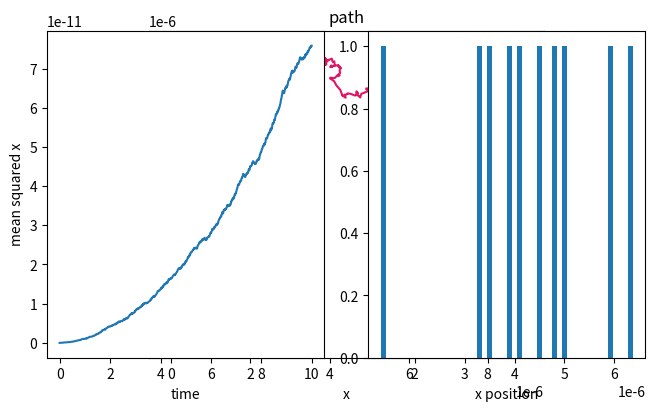

Python code for this plot:
import pandas as pd
import numpy as np
from numpy import random
import matplotlib.pyplot as plt
import math
from mpl_toolkits import mplot3d

color_list =["#3eb991","#e9a820","#e01563","#edb196","#6ecadc","#1f94ac","#ae9a6a","#ccb8a6","#343a44"]
# defining function for diffusion in 3D over time
def calculate_diffusion(total_time, delta_T):
    
    # defining variables
    v = 1 * pow(10, -6); 
    omega = 0; 
    D_r = 0.05; 
    D_t = 0.1 * pow(10, -12); 

    temp_X, temp_Y, delta_X, delta_Y = 0, 0, 0, 0; 
    start_X, start_Y = 0, 0; 

    temp_theta, delta_theta = 0, 0; 
    start_theta = 0; 

    # starting point defined as (start_X, start_Y, start_Z)
    X = np.array([start_X]); 
    Y = np.array([start_Y]); 
    theta = np.array([start_theta]); 

    # defining starting position of the particle
    temp_X = start_X; 
    temp_Y = start_Y; 
    temp_theta = start_theta; 

    for time in np.arange(0, total_time - delta_T, delta_T): 

        # randomly sampling in a uniform distribution from 0 to 1 to get an angle
        W_theta = (math.pi / 2) * random.uniform(-1, 1); 

        # randomly sampling noise in Gaussian distrib. with mean 0 and variance 1
        W_X = np.random.normal(0, 1); 
        W_Y = np.random.normal(0, 1); 

        # solving change in position for each dimension
        delta_X = v * np.cos(temp_theta) * delta_T + np.sqrt(2 * D_t * delta_T) * W_X; 
        delta_Y = v * np.sin(temp_theta) * delta_T + np.sqrt(2 * D_t * delta_T) * W_Y; 

        # solving change in each angle
        delta_theta = omega * delta_T + np.sqrt(2 * D_r * delta_T) * W_theta; 

        # using a temporary variable to track position and angle
        temp_X += delta_X; 
        temp_Y += delta_Y; 
        temp_theta += delta_theta; 

        # appending new position to arrays storing position over time
        X = np.append(X, [temp_X]); 
        Y = np.append(Y, [temp_Y]); 
    
    return X, Y, D_t; # returning coordinates and diffusion coefficient (for comparison later)
# defining variables to pass into our function
total_time = 10; 
delta_T = 0.01; 

# storing objects returned by function
X, Y, D_t = calculate_diffusion(total_time, delta_T); 

# 3D graphing definitions 
fig, ax = plt.subplots()

plt.tight_layout(); 

plt.plot(X, Y, color_list[2]); # graphing line using color in colorlist (defined in the includes)

plt.xlabel('x')
plt.ylabel('y')
ax.set_title("path")
ax.set_aspect('equal', adjustable='box')
plt.tight_layout()

plt.show()

# defining parameters for function and the number of times we want to run it
trials = 10; 
total_time = 10; 
delta_T = 0.01; 

all_X = []; # an array we'll used to store all X values between trials
displacement = []; # an array we'll use to define displacement from origin

# running function <trials> times in order to gather average displacement values across random trials
for N in range(0, trials, 1):
    X, Y, D_t = calculate_diffusion(total_time, delta_T); 

    if N == 0: # necessary to match all_X dimensions in subsequent N
        all_X = X; 
    else:
        all_X = np.vstack((all_X, X)); # adding new vectors (X) to rows of all_X
    
    # for each trial, solving displacement from origin and appending to displacement array
    temp_displacement = np.sqrt(pow(X[-1], 2) + pow(Y[-1], 2)); 
    displacement = np.append(displacement, [temp_displacement]); 

mean_squared_displacement = np.mean(pow(displacement, 2)); # squaring and averaging displacement into new array

D_eff = mean_squared_displacement / (4 * total_time); # calculating effective diffusion coefficient, D_eff, from mean squared displacement
print("Observed :", D_eff, "vs. expected :", D_t) # printing comparison of D_t and D_eff

mean_X = []; # note: this represents mean x per trial
for row in range(len(all_X)): # goal is to see distribution of X values
    mean_X = np.append(mean_X, [np.mean(all_X[row,:])]); # determining mean X for each trial

all_X = pow(all_X, 2); 
mean_squared_X = []; # note: this representents mean squared x per timepoint
for col in range(len(all_X[0])): # goal is to see mean squared X over time
    mean_squared_X = np.append(mean_squared_X, [np.mean(all_X[:,col])]); # determining mean X for each time point

plt.subplot(1, 2, 1); # putting plots on the same image, this at row 1, col 1, index 1
time = np.arange(0, total_time, delta_T); # generating X axis for plot
plt.plot(time, mean_squared_X); 
plt.xlabel('time'); 
plt.ylabel('mean squared x'); 

plt.subplot(1, 2, 2); # putting plots on the same image, this at row 1, col 2, index 1
plt.hist(mean_X, 50); # creating histogram with 50 buckets
plt.xlabel('x position'); 

plt.tight_layout(); 
plt.show(); 